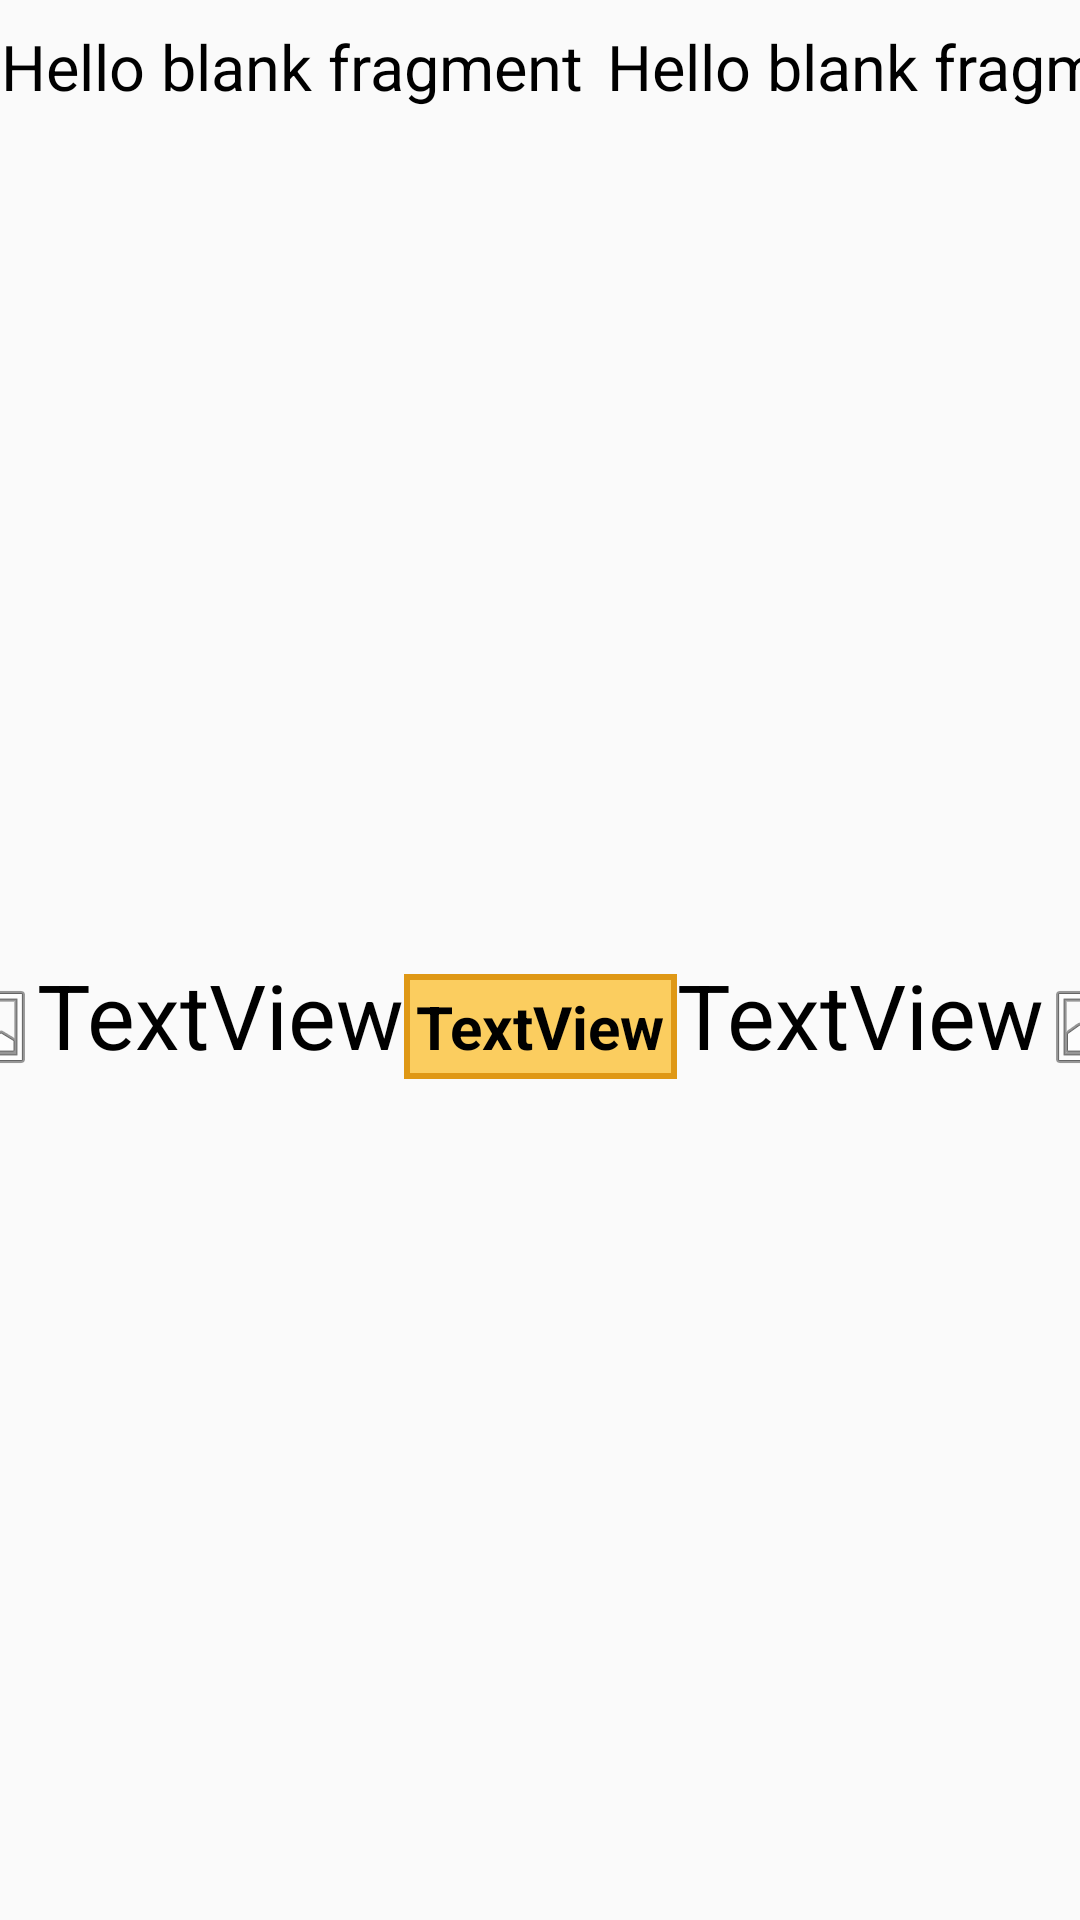

Reconstruct the res/layout file that produces this screen, plus the resources it refers to.
<!-- AndroidManifest.xml: application theme AppTheme -->
<!-- res/layout/fragment_teams_header.xml -->
<android.support.constraint.ConstraintLayout xmlns:android="http://schemas.android.com/apk/res/android"
    xmlns:app="http://schemas.android.com/apk/res-auto"
    xmlns:tools="http://schemas.android.com/tools"
    android:layout_width="match_parent"
    android:layout_height="match_parent"
    tools:context="com.g1020.waterpolo.TeamsHeaderFragment">

    <android.support.constraint.ConstraintLayout
        android:id="@+id/linearLayout4"
        android:layout_width="match_parent"
        android:layout_height="wrap_content"
        android:layout_marginTop="8dp"
        android:layout_weight="2"
        android:gravity="center"
        android:orientation="horizontal"
        app:layout_constraintEnd_toEndOf="parent"
        app:layout_constraintStart_toStartOf="parent"
        app:layout_constraintTop_toTopOf="parent">

        <TextView
            android:id="@+id/txtnamehometeam"
            android:layout_width="wrap_content"
            android:layout_height="wrap_content"
            android:layout_marginEnd="8dp"
            android:gravity="center"
            android:text="@string/hello_blank_fragment"
            android:textColor="@color/colorBlack"
            android:textSize="21sp"
            app:layout_constraintBottom_toBottomOf="parent"
            app:layout_constraintEnd_toStartOf="@+id/txtnameawayteam"
            app:layout_constraintHorizontal_chainStyle="spread_inside"
            app:layout_constraintLeft_toLeftOf="parent"
            app:layout_constraintTop_toTopOf="parent"
            app:layout_constraintVertical_bias="0.49"
            tools:layout_constraintBottom_creator="1"
            tools:layout_constraintLeft_creator="1"
            tools:layout_constraintRight_creator="1"
            tools:layout_constraintTop_creator="1" />

        <TextView
            android:id="@+id/txtnameawayteam"
            android:layout_width="wrap_content"
            android:layout_height="wrap_content"
            android:layout_marginStart="8dp"
            android:gravity="center"
            android:text="@string/hello_blank_fragment"
            android:textColor="@color/colorBlack"
            android:textSize="21sp"
            app:layout_constraintBottom_toBottomOf="parent"
            app:layout_constraintRight_toRightOf="parent"
            app:layout_constraintStart_toEndOf="@+id/txtnamehometeam"
            app:layout_constraintTop_toTopOf="parent"
            tools:layout_constraintBottom_creator="1"
            tools:layout_constraintLeft_creator="1"
            tools:layout_constraintRight_creator="1"
            tools:layout_constraintTop_creator="1" />
    </android.support.constraint.ConstraintLayout>

    <android.support.constraint.ConstraintLayout
        android:id="@+id/linearLayout5"
        android:layout_width="0dp"
        android:layout_height="0dp"
        android:layout_marginTop="8dp"
        android:layout_weight="1"
        android:gravity="center"
        app:layout_constraintBottom_toBottomOf="parent"
        app:layout_constraintEnd_toEndOf="parent"
        app:layout_constraintStart_toStartOf="parent"
        app:layout_constraintTop_toBottomOf="@+id/linearLayout4">

        <ImageView
            android:id="@+id/imglogohometeam"
            android:layout_width="wrap_content"
            android:layout_height="wrap_content"
            android:contentDescription="logo_home_team"
            app:layout_constraintBottom_toBottomOf="parent"
            app:layout_constraintEnd_toStartOf="@+id/txtscorehometeam"
            app:layout_constraintStart_toStartOf="parent"
            app:layout_constraintTop_toTopOf="parent"
            app:srcCompat="@android:drawable/ic_menu_gallery" />

        <TextView
            android:id="@+id/txtscorehometeam"
            android:layout_width="wrap_content"
            android:layout_height="0dp"
            android:text="TextView"
            android:textColor="@color/colorBlack"
            android:textSize="30sp"
            app:layout_constraintBaseline_toBaselineOf="@+id/txtperiod"
            app:layout_constraintEnd_toStartOf="@+id/txtperiod"
            app:layout_constraintStart_toEndOf="@+id/imglogohometeam" />

        <TextView
            android:id="@+id/txtperiod"
            style="@style/player_number"
            android:layout_width="wrap_content"
            android:layout_height="wrap_content"
            android:layout_marginBottom="8dp"
            android:layout_marginTop="8dp"
            android:background="@drawable/player_tile_selected"
            android:padding="4dp"
            android:text="TextView"
            android:textSize="20sp"
            app:layout_constraintBottom_toBottomOf="parent"
            app:layout_constraintEnd_toStartOf="@+id/txtscoreawayteam"
            app:layout_constraintStart_toEndOf="@+id/txtscorehometeam"
            app:layout_constraintTop_toTopOf="parent" />

        <TextView
            android:id="@+id/txtscoreawayteam"
            android:layout_width="wrap_content"
            android:layout_height="wrap_content"
            android:text="TextView"
            android:textColor="@color/colorBlack"
            android:textSize="30sp"
            app:layout_constraintBaseline_toBaselineOf="@+id/txtperiod"
            app:layout_constraintEnd_toStartOf="@+id/imglogoawayteam"
            app:layout_constraintStart_toEndOf="@+id/txtperiod" />

        <ImageView
            android:id="@+id/imglogoawayteam"
            android:layout_width="wrap_content"
            android:layout_height="wrap_content"
            android:contentDescription="logo_away_team"
            app:layout_constraintBottom_toBottomOf="parent"
            app:layout_constraintEnd_toEndOf="parent"
            app:layout_constraintStart_toEndOf="@+id/txtscoreawayteam"
            app:layout_constraintTop_toTopOf="parent"
            app:srcCompat="@android:drawable/ic_menu_gallery" />
    </android.support.constraint.ConstraintLayout>

</android.support.constraint.ConstraintLayout>
<!-- resources referenced by this layout -->
<resources>
  <color name="colorBlack">#000000</color>
  <!-- drawable player_tile_selected (drawable) -->
  <?xml version="1.0" encoding="utf-8"?>
  <selector xmlns:android="http://schemas.android.com/apk/res/android">
              <item>
                  <shape android:shape="rectangle">
                      <solid android:color="@color/btnColorU20"/>
                      <stroke android:color="@color/btnColorU20Pressed" android:width="2dp"/>
                  </shape>
              </item>
  </selector>
  <string name="hello_blank_fragment">Hello blank fragment</string>
  <style name="player_number">
          <item name="android:textColor">@color/colorBlack</item>
          <item name="android:textSize">25sp</item>
          <item name="android:textStyle">bold</item>
      </style>
  <style name="AppTheme" parent="Theme.AppCompat.Light.DarkActionBar">
          
          <item name="colorPrimary">@color/colorBlack</item>
          <item name="colorPrimaryDark">@color/colorBlack</item>
          <item name="colorAccent">@color/btnColorU20</item>
      </style>
  <color name="btnColorU20">#fbcd5f</color>
  <color name="btnColorU20Pressed">#df9815</color>
</resources>
